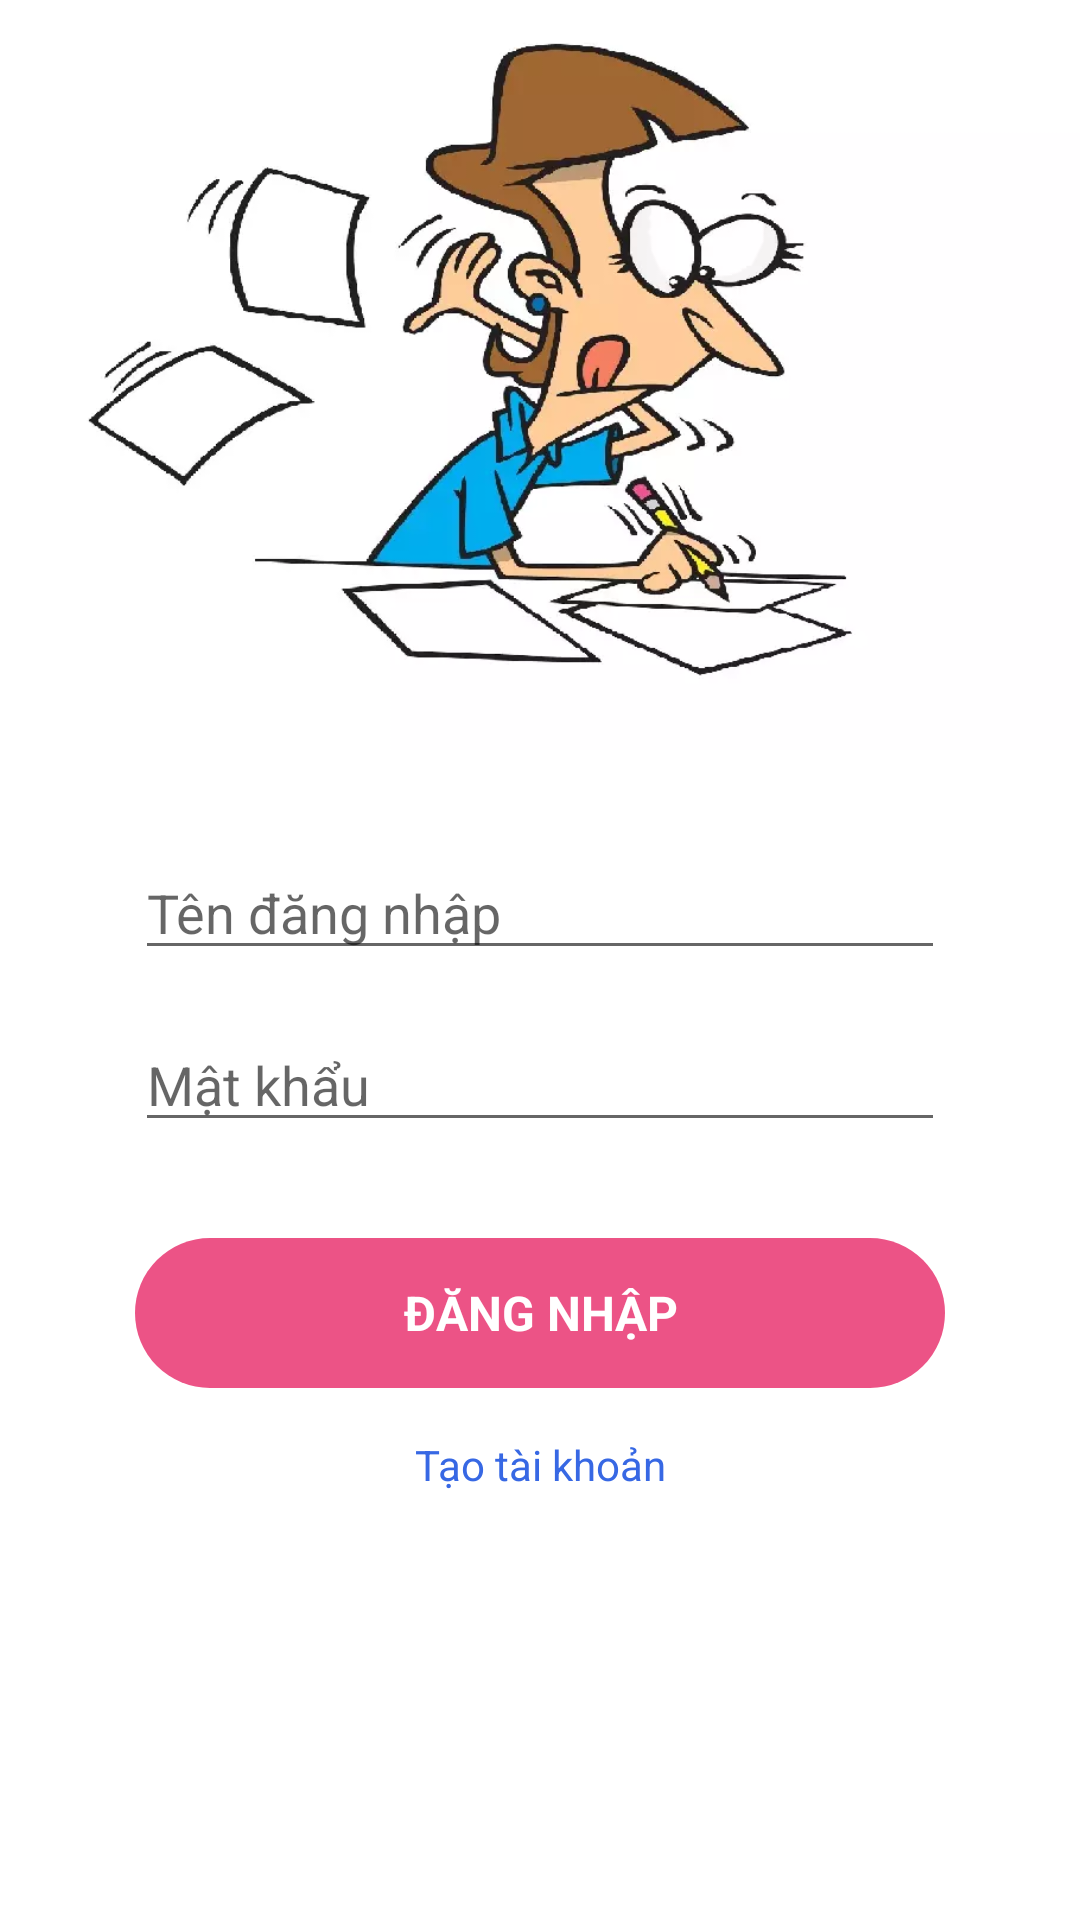

This screen was rendered from an Android layout file. Write that file and the resources it references.
<!-- AndroidManifest.xml: application theme AppTheme.NoActionBar -->
<!-- res/layout/activity_login.xml -->
<?xml version="1.0" encoding="utf-8"?>
<layout xmlns:android="http://schemas.android.com/apk/res/android"
    xmlns:app="http://schemas.android.com/apk/res-auto"
    xmlns:tools="http://schemas.android.com/tools">

    <data>

        <variable
            name="viewModel"
            type="com.example.nhahv.testthpt.login.LoginViewModel" />

    </data>

    <android.support.constraint.ConstraintLayout
        android:layout_width="match_parent"
        android:layout_height="match_parent"
        android:background="@android:color/white"
        tools:context="com.example.nhahv.testthpt.login.LoginActivity">

        <ImageView
            android:id="@+id/background"
            android:layout_width="wrap_content"
            android:layout_height="250dp"
            android:scaleType="centerCrop"
            android:src="@drawable/icon_background"
            app:layout_constraintEnd_toEndOf="parent"
            app:layout_constraintStart_toStartOf="parent"
            app:layout_constraintTop_toTopOf="parent" />

        <EditText
            android:id="@+id/userName"
            android:layout_width="270dp"
            android:layout_height="wrap_content"
            android:layout_marginTop="32dp"
            android:ems="10"
            android:hint="Tên đăng nhập"
            android:inputType="text"
            app:layout_constraintEnd_toEndOf="parent"
            app:layout_constraintStart_toStartOf="parent"
            app:layout_constraintTop_toBottomOf="@+id/background" />

        <EditText
            android:id="@+id/password"
            android:layout_width="0dp"
            android:layout_height="wrap_content"
            android:layout_marginTop="16dp"
            android:ems="10"
            android:hint="Mật khẩu"
            android:inputType="textPassword"
            app:layout_constraintEnd_toEndOf="@+id/userName"
            app:layout_constraintStart_toStartOf="@+id/userName"
            app:layout_constraintTop_toBottomOf="@+id/userName" />

        <TextView
            android:id="@+id/login"
            android:layout_width="0dp"
            android:layout_height="wrap_content"
            android:layout_marginTop="32dp"
            android:background="@drawable/bg_btn_login"
            android:gravity="center"
            android:text="Đăng nhập"
            android:textAllCaps="true"
            android:textColor="@android:color/white"
            android:textSize="16sp"
            android:textStyle="bold"
            app:layout_constraintEnd_toEndOf="@+id/userName"
            app:layout_constraintHorizontal_bias="0.541"
            app:layout_constraintStart_toStartOf="@+id/userName"
            app:layout_constraintTop_toBottomOf="@+id/password" />

        <TextView
            android:id="@+id/register"
            android:layout_width="0dp"
            android:layout_height="wrap_content"
            android:layout_marginTop="16dp"
            android:gravity="center"
            android:text="Tạo tài khoản"
            android:textColor="#3768e4"
            app:layout_constraintEnd_toEndOf="@+id/userName"
            app:layout_constraintStart_toStartOf="@+id/userName"
            app:layout_constraintTop_toBottomOf="@+id/login" />

    </android.support.constraint.ConstraintLayout>
</layout>
<!-- resources referenced by this layout -->
<resources>
  <!-- drawable bg_btn_login (drawable) -->
  <?xml version="1.0" encoding="utf-8"?>
  <shape xmlns:android="http://schemas.android.com/apk/res/android"
      android:shape="rectangle">
      <solid android:color="#ec5386" />
      <corners android:radius="40dp" />
      <size
          android:width="250dp"
          android:height="50dp" />
  </shape>
  <!-- drawable icon_background: webp bitmap (drawable, 27776 bytes) -->
  <style name="AppTheme.NoActionBar" parent="AppTheme">
          <item name="windowActionBar">false</item>
          <item name="windowNoTitle">true</item>
      </style>
  <style name="AppTheme" parent="Theme.AppCompat.Light.DarkActionBar">
          <item name="colorPrimary">@color/colorPrimary</item>
          <item name="colorPrimaryDark">@color/colorPrimaryDark</item>
          <item name="colorAccent">@color/colorAccent</item>
      </style>
  <color name="colorPrimary">#f53978</color>
  <color name="colorPrimaryDark">#ef276a</color>
  <color name="colorAccent">#FF4081</color>
</resources>
